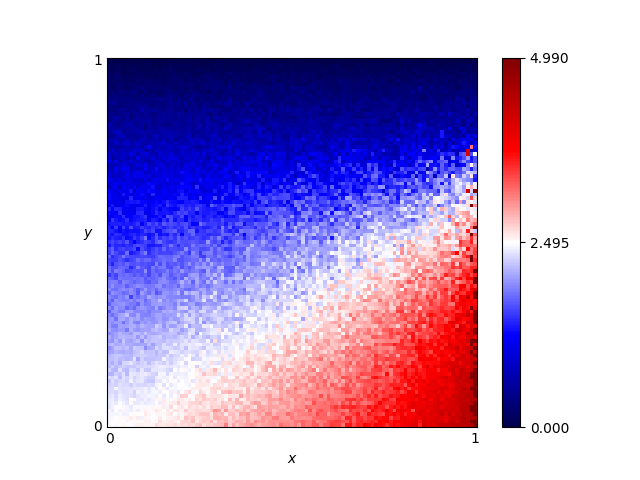

The data file committed next to this chart (first rows):
x, y, score
0.46, 0.76, 0.81
0.54, 0.86, 0.38
0.16, 0.19, 2.355
0.61, 0.18, 2.805
0.82, 0.41, 2.74
0.72, 0.66, 1.285
0.63, 0.37, 2.45
0.41, 0.28, 2.445
0.16, 0.44, 1.62
0.8, 0.33, 3.25
0.84, 0.23, 3.42
0.25, 0.48, 1.625
0.62, 0.7, 1.035
0.78, 0.28, 3.195
0.03, 0.68, 0.815
0.57, 0.0, 3.305
0.69, 0.37, 2.625
0.46, 0.05, 2.96
0.65, 0.03, 3.25
0.56, 0.8, 0.785
0.28, 0.44, 2.095
0.65, 0.0, 3.635
0.57, 0.1, 3.235
0.44, 0.29, 2.435
0.63, 0.49, 2.235
0.26, 0.03, 2.79
0.92, 0.27, 3.785
0.69, 0.35, 2.925
0.79, 0.78, 1.3
0.3, 0.26, 2.62
0.98, 0.54, 2.36
0.25, 0.62, 1.535
0.55, 0.43, 1.945
0.19, 0.06, 2.74
0.14, 0.65, 0.875
0.09, 0.65, 1.095
0.92, 1.0, 0.0
0.51, 0.43, 2.345
0.36, 0.66, 1.075
0.33, 0.92, 0.39
0.01, 0.93, 0.165
0.25, 0.81, 0.525
0.9, 0.46, 2.955
0.3, 0.12, 2.64
0.87, 0.59, 2.42
0.8, 0.75, 1.155
0.93, 0.2, 3.785
0.34, 0.41, 1.96
0.05, 0.48, 1.515
0.9, 0.12, 3.77
0.59, 0.65, 1.565
0.72, 0.62, 1.745
0.29, 0.87, 0.26
0.02, 0.72, 1.06
0.8, 0.35, 3.075
0.09, 0.22, 2.07
0.05, 0.61, 1.325
0.49, 0.38, 2.13
0.62, 0.21, 2.785
0.79, 0.55, 2.13
... 10,141 more rows
